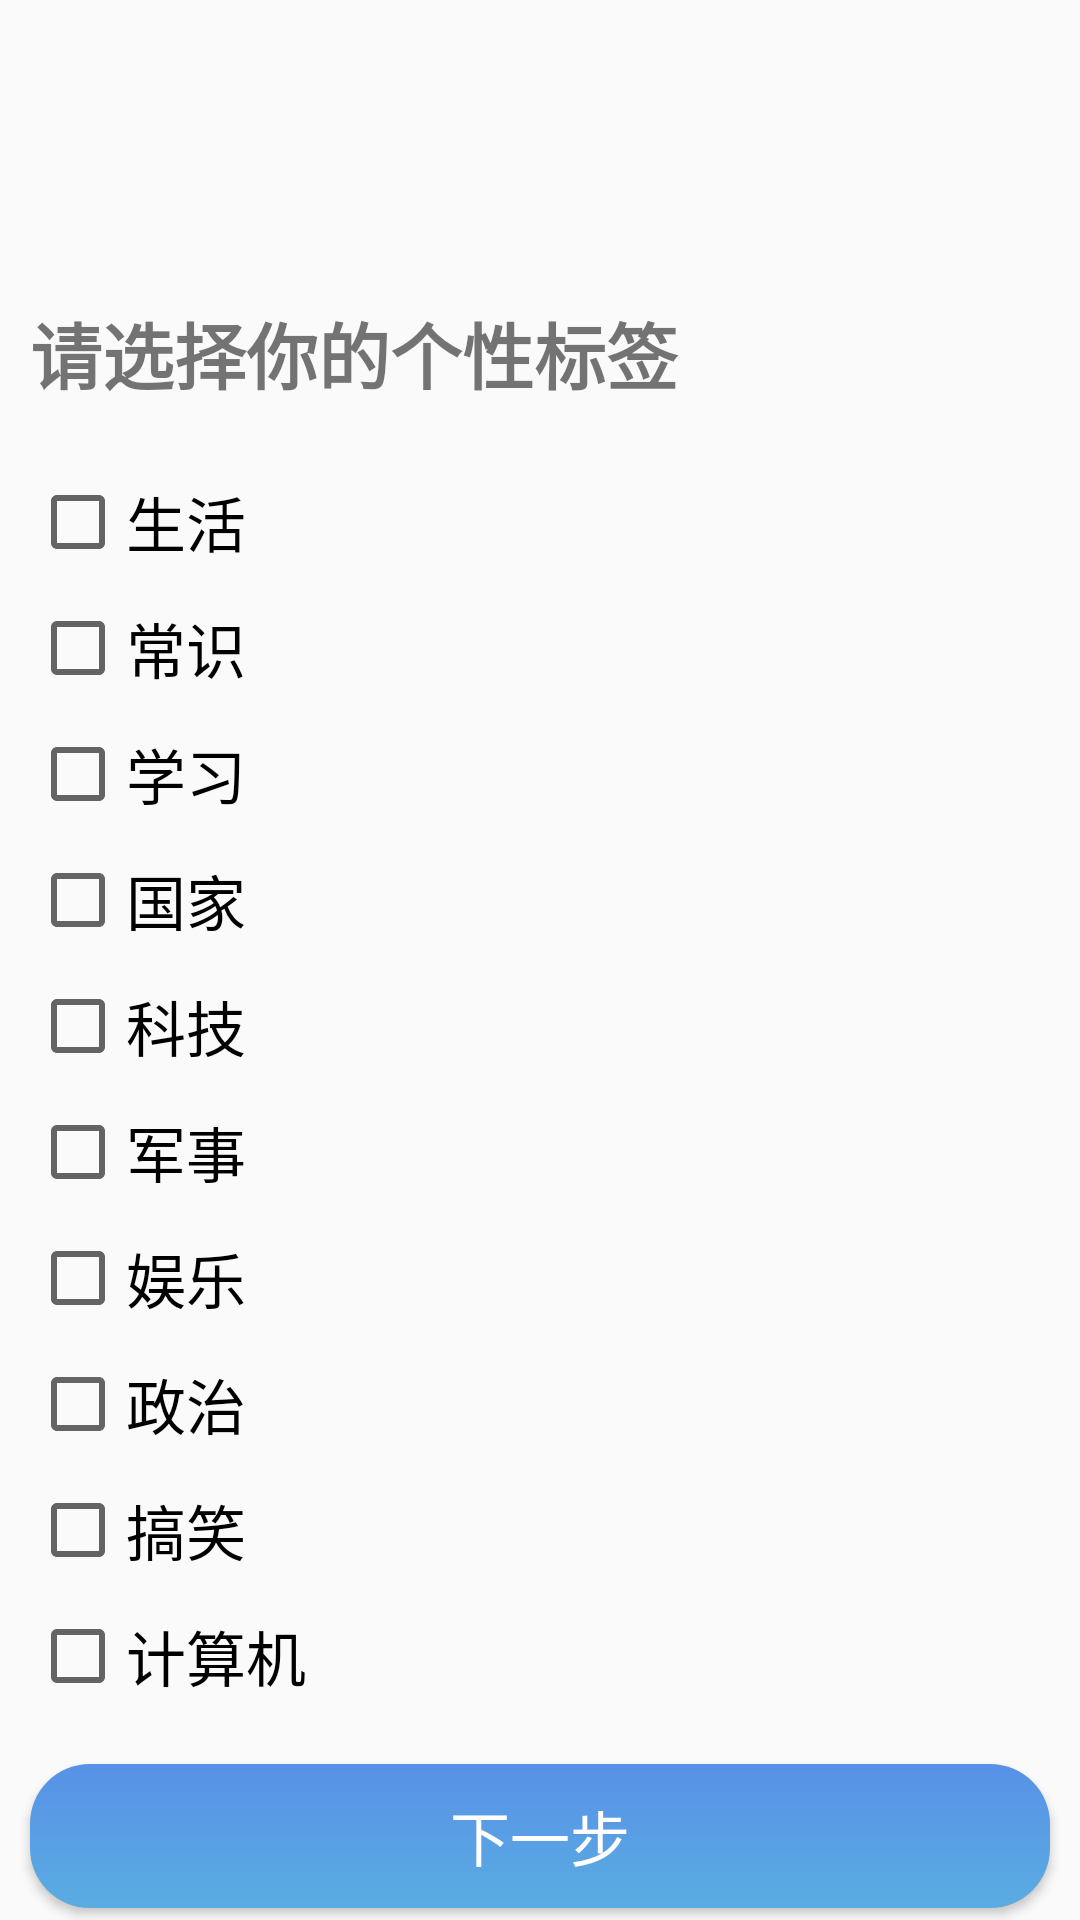

Android layout source for this screen:
<!-- AndroidManifest.xml: application theme AppTheme -->
<!-- res/layout/activity_set_personal_tags.xml -->
<?xml version="1.0" encoding="utf-8"?>

<LinearLayout xmlns:android="http://schemas.android.com/apk/res/android"
    android:orientation="vertical" android:layout_width="match_parent"
    android:layout_height="match_parent">

    <TextView
        android:id="@+id/tv_set_personal_tags"
        android:layout_width="match_parent"
        android:layout_height="48dp"
        android:layout_marginLeft="10dp"
        android:layout_marginTop="100dp"
        android:layout_marginRight="10dp"
        android:text="@string/set_personal_tags"
        android:textSize="24sp"
        android:textStyle="bold" />

    <CheckBox
        android:id="@+id/cb_life"
        android:layout_width="match_parent"
        android:layout_height="wrap_content"
        android:layout_marginLeft="10dp"
        android:layout_marginTop="10dp"
        android:layout_marginRight="10dp"
        android:text="@string/life"
        android:textSize="20sp" />

    <CheckBox
        android:id="@+id/cb_normal"
        android:layout_width="match_parent"
        android:layout_height="wrap_content"
        android:layout_marginLeft="10dp"
        android:layout_marginTop="10dp"
        android:layout_marginRight="10dp"
        android:text="@string/common"
        android:textSize="20sp" />

    <CheckBox
        android:id="@+id/cb_study"
        android:layout_width="match_parent"
        android:layout_height="wrap_content"
        android:layout_marginLeft="10dp"
        android:layout_marginTop="10dp"
        android:layout_marginRight="10dp"
        android:text="@string/study"
        android:textSize="20sp" />

    <CheckBox
        android:id="@+id/cb_country"
        android:layout_width="match_parent"
        android:layout_height="wrap_content"
        android:layout_marginLeft="10dp"
        android:layout_marginTop="10dp"
        android:layout_marginRight="10dp"
        android:text="@string/country"
        android:textSize="20sp" />

    <CheckBox
        android:id="@+id/cb_technology"
        android:layout_width="match_parent"
        android:layout_height="wrap_content"
        android:layout_marginLeft="10dp"
        android:layout_marginTop="10dp"
        android:layout_marginRight="10dp"
        android:text="@string/technology"
        android:textSize="20sp" />

    <CheckBox
        android:id="@+id/cb_military"
        android:layout_width="match_parent"
        android:layout_height="wrap_content"
        android:layout_marginLeft="10dp"
        android:layout_marginTop="10dp"
        android:layout_marginRight="10dp"
        android:text="@string/military"
        android:textSize="20sp" />

    <CheckBox
        android:id="@+id/cb_entertainment"
        android:layout_width="match_parent"
        android:layout_height="wrap_content"
        android:layout_marginLeft="10dp"
        android:layout_marginTop="10dp"
        android:layout_marginRight="10dp"
        android:text="@string/entertainment"
        android:textSize="20sp" />

    <CheckBox
        android:id="@+id/cb_politic"
        android:layout_width="match_parent"
        android:layout_height="wrap_content"
        android:layout_marginLeft="10dp"
        android:layout_marginTop="10dp"
        android:layout_marginRight="10dp"
        android:text="@string/politic"
        android:textSize="20sp" />

    <CheckBox
        android:id="@+id/cb_funny"
        android:layout_width="match_parent"
        android:layout_height="wrap_content"
        android:layout_marginLeft="10dp"
        android:layout_marginTop="10dp"
        android:layout_marginRight="10dp"
        android:text="@string/funny"
        android:textSize="20sp" />

    <CheckBox
        android:id="@+id/cb_computer"
        android:layout_width="match_parent"
        android:layout_height="wrap_content"
        android:layout_marginLeft="10dp"
        android:layout_marginTop="10dp"
        android:layout_marginRight="10dp"
        android:text="@string/computer"
        android:textSize="20sp" />

    <Button
        android:id="@+id/bt_next_step"
        android:layout_width="match_parent"
        android:layout_height="wrap_content"
        android:layout_marginLeft="10dp"
        android:layout_marginTop="20dp"
        android:layout_marginRight="10dp"
        android:background="@drawable/button_style"
        android:text="@string/next"
        android:textColor="#FFFFFF"
        android:textSize="20sp" />
</LinearLayout>
<!-- resources referenced by this layout -->
<resources>
  <!-- drawable button_style (drawable) -->
  <?xml version="1.0" encoding="utf-8"?>
  
  
      <shape xmlns:android="http://schemas.android.com/apk/res/android" >
          <corners android:radius="20dp" />
          <size
              android:height="10dp"
              android:width="20dp" />
          <gradient
              android:startColor="#5AACE2"
              android:endColor="#5891E6"
              android:angle="90" />
          <padding android:left="5dp"
              android:right="5dp"
              android:top="5dp"
              android:bottom="5dp"/>
      </shape>
  <string name="common">常识</string>
  <string name="computer">计算机</string>
  <string name="country">国家</string>
  <string name="entertainment">娱乐</string>
  <string name="funny">搞笑</string>
  <string name="life">生活</string>
  <string name="military">军事</string>
  <string name="next">下一步</string>
  <string name="politic">政治</string>
  <string name="set_personal_tags">请选择你的个性标签</string>
  <string name="study">学习</string>
  <string name="technology">科技</string>
  <style name="AppTheme" parent="Theme.AppCompat.Light.DarkActionBar">
          
          <item name="colorPrimary">@color/colorPrimary</item>
          <item name="colorPrimaryDark">@color/colorPrimaryDark</item>
          <item name="colorAccent">@color/colorAccent</item>
      </style>
  <!-- not gathered from this repository: default colours our renderer supplied (Android Studio template values) -->
  <color name="colorPrimary">#FF6200EE</color>
  <color name="colorPrimaryDark">#FF3700B3</color>
  <color name="colorAccent">#FF03DAC5</color>
</resources>
